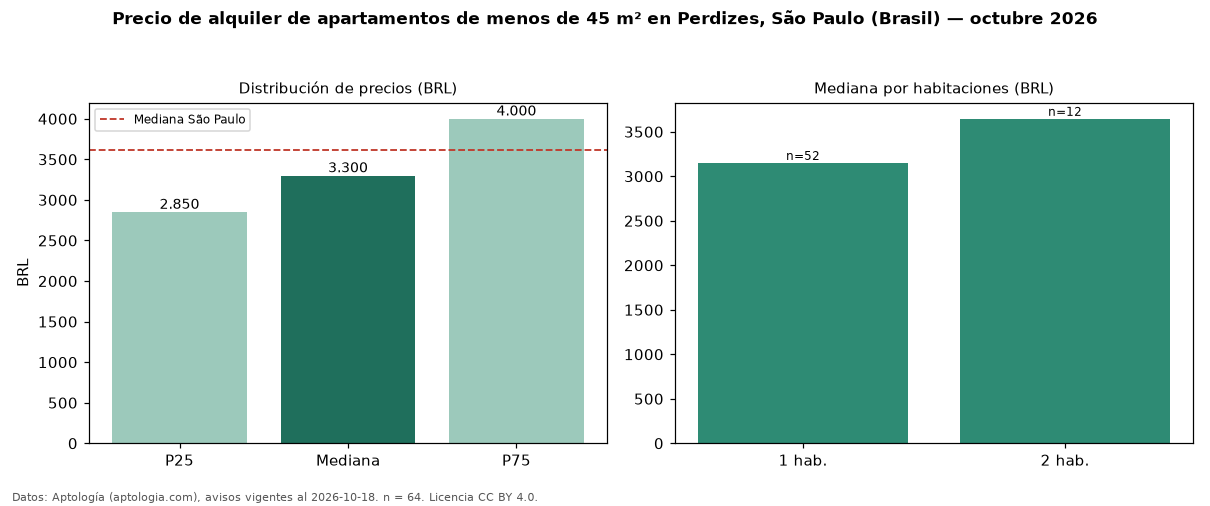

Source data for this figure (header and first rows):
seccion, metrica, valor, moneda, n
filtro, area1, de menos de 45 m², , 64
precio, p25, 2850, BRL, 64
precio, mediana, 3300, BRL, 64
precio, p75, 4000, BRL, 64
precio, minimo, 1890, BRL, 64
precio, maximo, 5900, BRL, 64
m2, mediana_precio_m2, 107.3, BRL, 64
m2, area_mediana_m2, 34.0, m2, 64
admin, mediana_admin_mes, 660.0, BRL, 63
banos, mediana_banos, 1.0, , 
habitaciones, 1, 3150, BRL, 52
habitaciones, 2, 3646, BRL, 12
ciudad, mediana_ciudad_referencia, 3621, BRL, 
ciudad, mediana_m2_ciudad, 63.16, BRL, 
fuente, fecha_datos, 2026-10-18, , 
fuente, atribucion, https://www.aptologia.com/br/aluguel/sao…, , 
fuente, licencia, CC BY 4.0, , 
